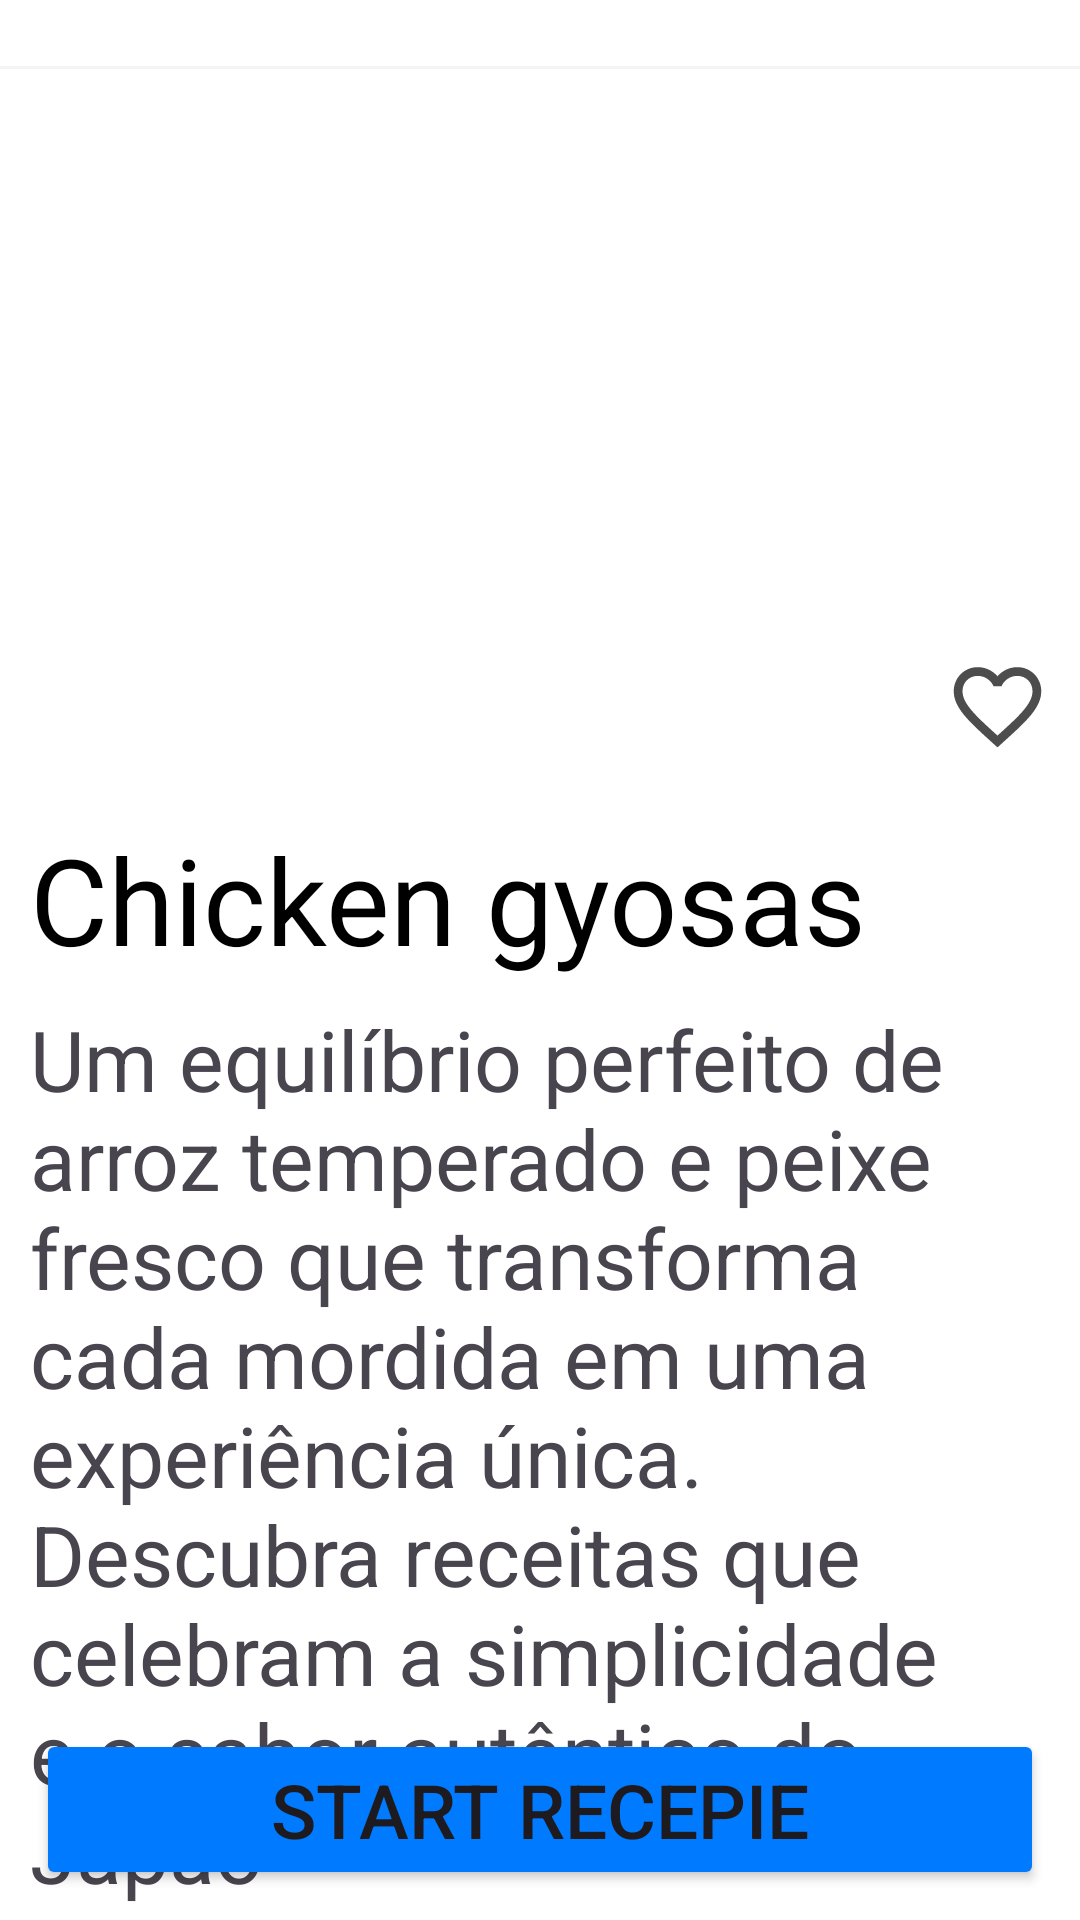

Produce the Android XML layout that renders to this screen, including the resource entries it uses.
<!-- AndroidManifest.xml: application theme Theme.JapaoNaMesa -->
<!-- res/layout/gyosas_screen.xml -->
<?xml version="1.0" encoding="utf-8"?>
<androidx.constraintlayout.widget.ConstraintLayout xmlns:android="http://schemas.android.com/apk/res/android"
    xmlns:app="http://schemas.android.com/apk/res-auto"
    xmlns:tools="http://schemas.android.com/tools"
    android:id="@+id/main"
    android:layout_width="match_parent"
    android:layout_height="match_parent"
    tools:context=".Recepies.Gyosas.GyosasScreen"
    android:background="@color/white">

    <ImageView
        android:id="@+id/BackCategoryGyosas"
        android:layout_width="wrap_content"
        android:layout_height="wrap_content"
        android:layout_marginStart="12dp"
        android:layout_marginTop="12dp"
        android:src="@drawable/arrow_back"
        app:layout_constraintStart_toStartOf="parent"
        app:layout_constraintTop_toTopOf="parent" />

    <View
        android:id="@+id/dividerGyosaImg"
        android:layout_width="match_parent"
        android:layout_height="1dp"
        android:background="@color/light_grey"
        android:layout_marginTop="10dp"
        app:layout_constraintTop_toBottomOf="@id/BackCategoryGyosas"
        app:layout_constraintEnd_toEndOf="parent"
        app:layout_constraintStart_toStartOf="parent" />

    <ImageView
        android:id="@+id/imageView2"
        android:layout_width="220dp"
        android:layout_height="220dp"
        android:layout_marginTop="10dp"
        android:src="@drawable/gyosapng"
        app:layout_constraintEnd_toEndOf="parent"
        app:layout_constraintStart_toStartOf="parent"
        app:layout_constraintTop_toBottomOf="@+id/dividerGyosaImg" />

    <ImageView
        android:layout_width="35dp"
        android:layout_height="35dp"
        android:layout_marginEnd="10dp"
        android:src="@drawable/favourite_food_vector"
        app:layout_constraintBottom_toBottomOf="@+id/imageView2"
        app:layout_constraintEnd_toEndOf="parent" />

    <TextView
        android:id="@+id/textView3"
        android:layout_width="wrap_content"
        android:layout_height="wrap_content"
        android:layout_marginStart="10dp"
        android:layout_marginTop="20dp"
        android:text="Chicken gyosas"
        android:textColor="@color/black"
        android:textSize="40sp"
        app:layout_constraintStart_toStartOf="parent"
        app:layout_constraintTop_toBottomOf="@+id/imageView2" />

    <TextView
        android:layout_width="match_parent"
        android:layout_height="wrap_content"
        android:text="@string/nigiri"
        android:textSize="28sp"
        android:layout_marginHorizontal="10dp"
        android:layout_marginTop="8dp"
        app:layout_constraintEnd_toEndOf="parent"
        app:layout_constraintStart_toStartOf="parent"
        app:layout_constraintTop_toBottomOf="@+id/textView3" />

    <Button
        android:id="@+id/btnListCGyosas"
        android:layout_width="match_parent"
        android:layout_height="wrap_content"
        android:layout_marginHorizontal="12dp"
        android:layout_marginBottom="10dp"
        android:backgroundTint="@color/blue"
        android:gravity="center"
        android:text="Start recepie"
        android:textSize="25sp"
        app:cornerRadius="10dp"
        app:layout_constraintBottom_toBottomOf="parent"
        app:layout_constraintEnd_toEndOf="parent"
        app:layout_constraintStart_toStartOf="parent" />

</androidx.constraintlayout.widget.ConstraintLayout>
<!-- resources referenced by this layout -->
<resources>
  <color name="black">#FF000000</color>
  <color name="blue">#007BFF</color>
  <color name="light_grey">#F4F4F4</color>
  <color name="white">#FFFFFFFF</color>
  <!-- drawable favourite_food_vector (drawable) -->
  <vector xmlns:android="http://schemas.android.com/apk/res/android" android:height="24dp" android:tint="#4D4D4D" android:viewportHeight="24" android:viewportWidth="24" android:width="24dp">
        
      <path android:fillColor="@android:color/white" android:pathData="M16.5,3c-1.74,0 -3.41,0.81 -4.5,2.09C10.91,3.81 9.24,3 7.5,3 4.42,3 2,5.42 2,8.5c0,3.78 3.4,6.86 8.55,11.54L12,21.35l1.45,-1.32C18.6,15.36 22,12.28 22,8.5 22,5.42 19.58,3 16.5,3zM12.1,18.55l-0.1,0.1 -0.1,-0.1C7.14,14.24 4,11.39 4,8.5 4,6.5 5.5,5 7.5,5c1.54,0 3.04,0.99 3.57,2.36h1.87C13.46,5.99 14.96,5 16.5,5c2,0 3.5,1.5 3.5,3.5 0,2.89 -3.14,5.74 -7.9,10.05z"/>
      
  </vector>
  <string name="nigiri"> Um equilíbrio perfeito de arroz temperado e peixe fresco que transforma cada mordida em uma experiência única. Descubra receitas que celebram a simplicidade e o sabor autêntico do Japão</string>
  <style name="Theme.JapaoNaMesa" parent="Base.Theme.JapaoNaMesa" />
  <style name="Base.Theme.JapaoNaMesa" parent="Theme.Material3.DayNight.NoActionBar">
          
          
          <item name="android:statusBarColor">@color/white</item>
          <item name="android:windowLightStatusBar">true</item>
      </style>
</resources>
